Run: headless pygame with SDL's dummy video driver; simulated clock (each Clock.tick advances the game by its frame time, no real sleeping); random seed 0; keys injected as events and as key.get_pressed() state; no mouse input.
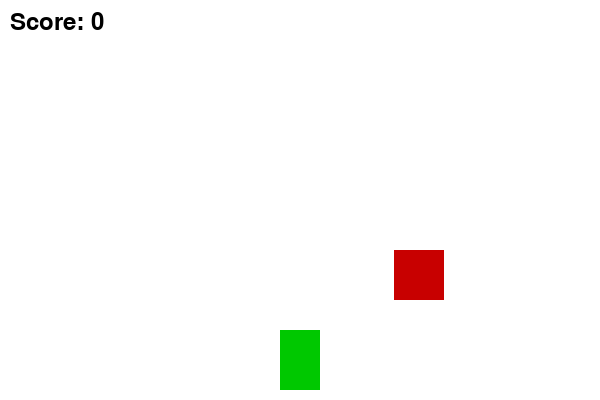
Frame 1 of 1 · flips 1–60 · no input

The pygame program that drew these frames:


import pygame
import random
import sys

pygame.init()

WIDTH, HEIGHT = 600, 400
win = pygame.display.set_mode((WIDTH, HEIGHT))
pygame.display.set_caption("Cycle Game")

WHITE = (255, 255, 255)
RED = (200, 0, 0)
GREEN = (0, 200, 0)
BLACK = (0, 0, 0)

clock = pygame.time.Clock()
FPS = 60

cycle_width, cycle_height = 40, 60
cycle_x = WIDTH // 2 - cycle_width // 2
cycle_y = HEIGHT - cycle_height - 10
cycle_speed = 5

obstacle_width, obstacle_height = 50, 50
obstacle_x = random.randint(0, WIDTH - obstacle_width)
obstacle_y = -obstacle_height
obstacle_speed = 5

font = pygame.font.SysFont(None, 36)

def draw_window(cycle_rect, obstacle_rect, score):
    win.fill(WHITE)
    pygame.draw.rect(win, GREEN, cycle_rect)
    pygame.draw.rect(win, RED, obstacle_rect)
    score_text = font.render(f"Score: {score}", True, BLACK)
    win.blit(score_text, (10, 10))
    pygame.display.update()

def main():
    global obstacle_speed
    running = True
    score = 0
    cycle_rect = pygame.Rect(cycle_x, cycle_y, cycle_width, cycle_height)
    obstacle_rect = pygame.Rect(obstacle_x, obstacle_y, obstacle_width, obstacle_height)

    while running:
        clock.tick(FPS)

        for event in pygame.event.get():
            if event.type == pygame.QUIT:
                pygame.quit()
                sys.exit()

        keys = pygame.key.get_pressed()
        if keys[pygame.K_LEFT] and cycle_rect.left > 0:
            cycle_rect.x -= cycle_speed
        if keys[pygame.K_RIGHT] and cycle_rect.right < WIDTH:
            cycle_rect.x += cycle_speed

        obstacle_rect.y += obstacle_speed
        if obstacle_rect.y > HEIGHT:
            obstacle_rect.y = -obstacle_height
            obstacle_rect.x = random.randint(0, WIDTH - obstacle_width)
            score += 1
            obstacle_speed += 0.2

        if cycle_rect.colliderect(obstacle_rect):
            game_over_text = font.render("Game Over!", True, RED)
            win.blit(game_over_text, (WIDTH // 2 - 80, HEIGHT // 2 - 20))
            pygame.display.update()
            pygame.time.delay(2000)
            return

        draw_window(cycle_rect, obstacle_rect, int(score))

if __name__ == "__main__":
    main()
